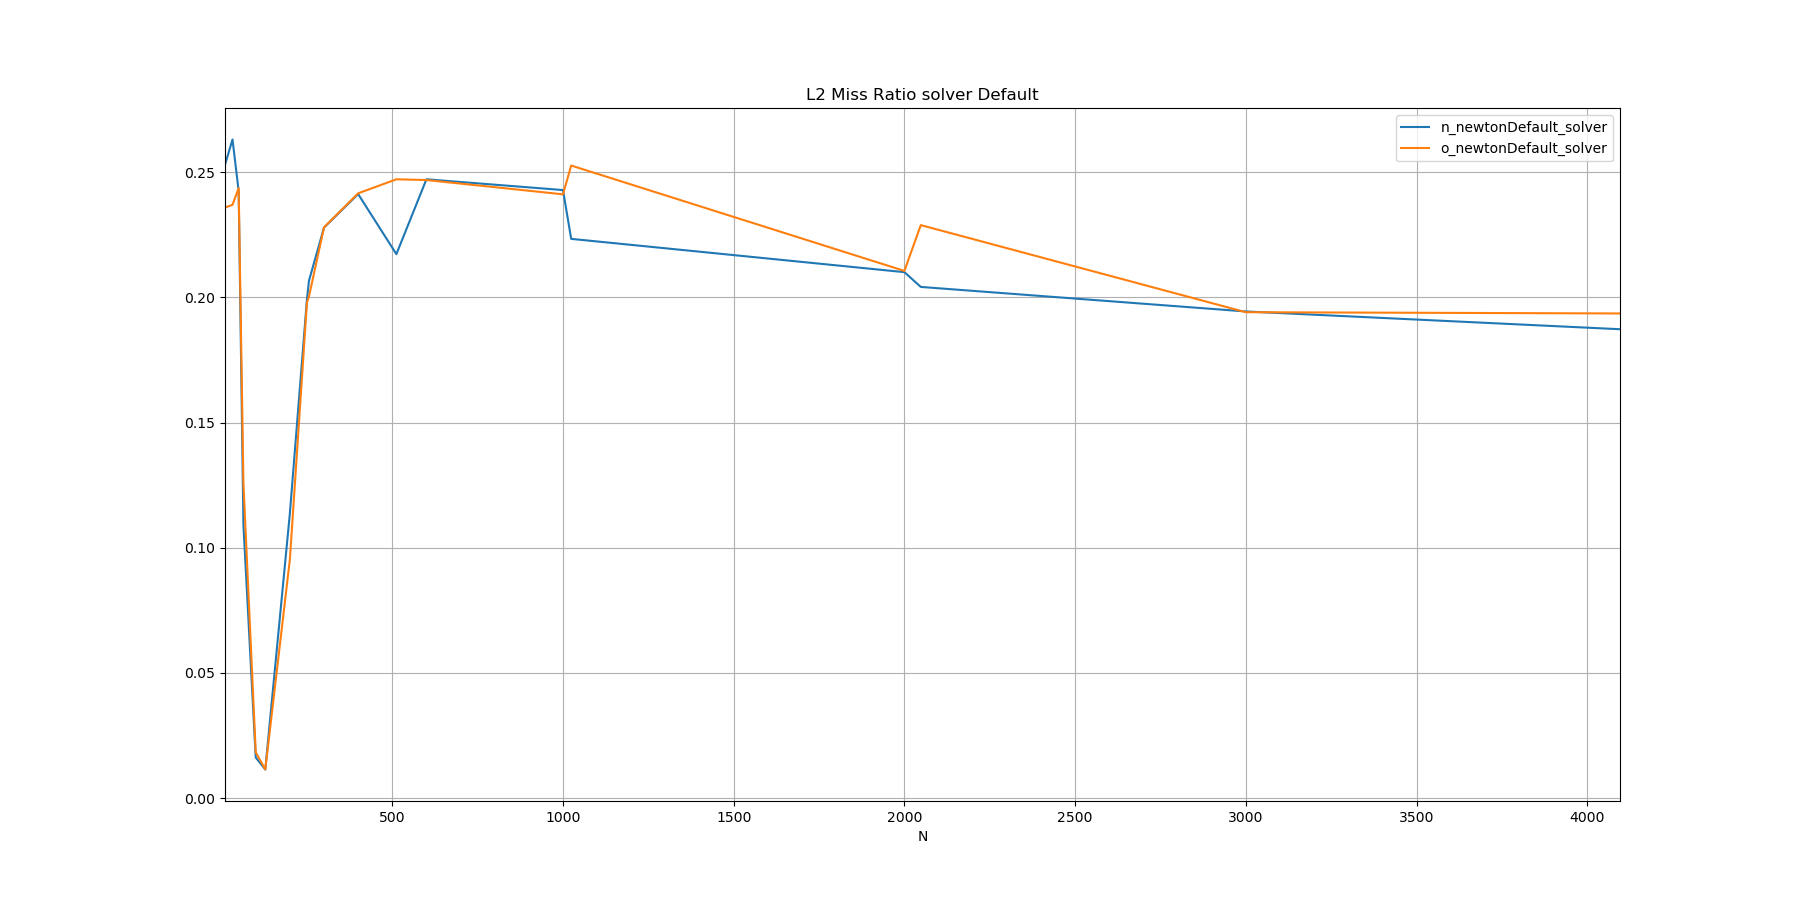

Values plotted in this chart, from the file beside it:
N, n_newtonDefault_solver, o_newtonDefault_solver
10, 0.2530, 0.2359
32, 0.2631, 0.2370
50, 0.2425, 0.2437
64, 0.1090, 0.1257
100, 0.0162, 0.0183
128, 0.0114, 0.0114
200, 0.1137, 0.0953
250, 0.1992, 0.1979
256, 0.2067, 0.2004
300, 0.2279, 0.2280
400, 0.2413, 0.2416
512, 0.2173, 0.2472
600, 0.2472, 0.2469
1000, 0.2429, 0.2412
1024, 0.2234, 0.2527
2000, 0.2101, 0.2106
2048, 0.2042, 0.2289
3000, 0.1944, 0.1941
4096, 0.1873, 0.1936
